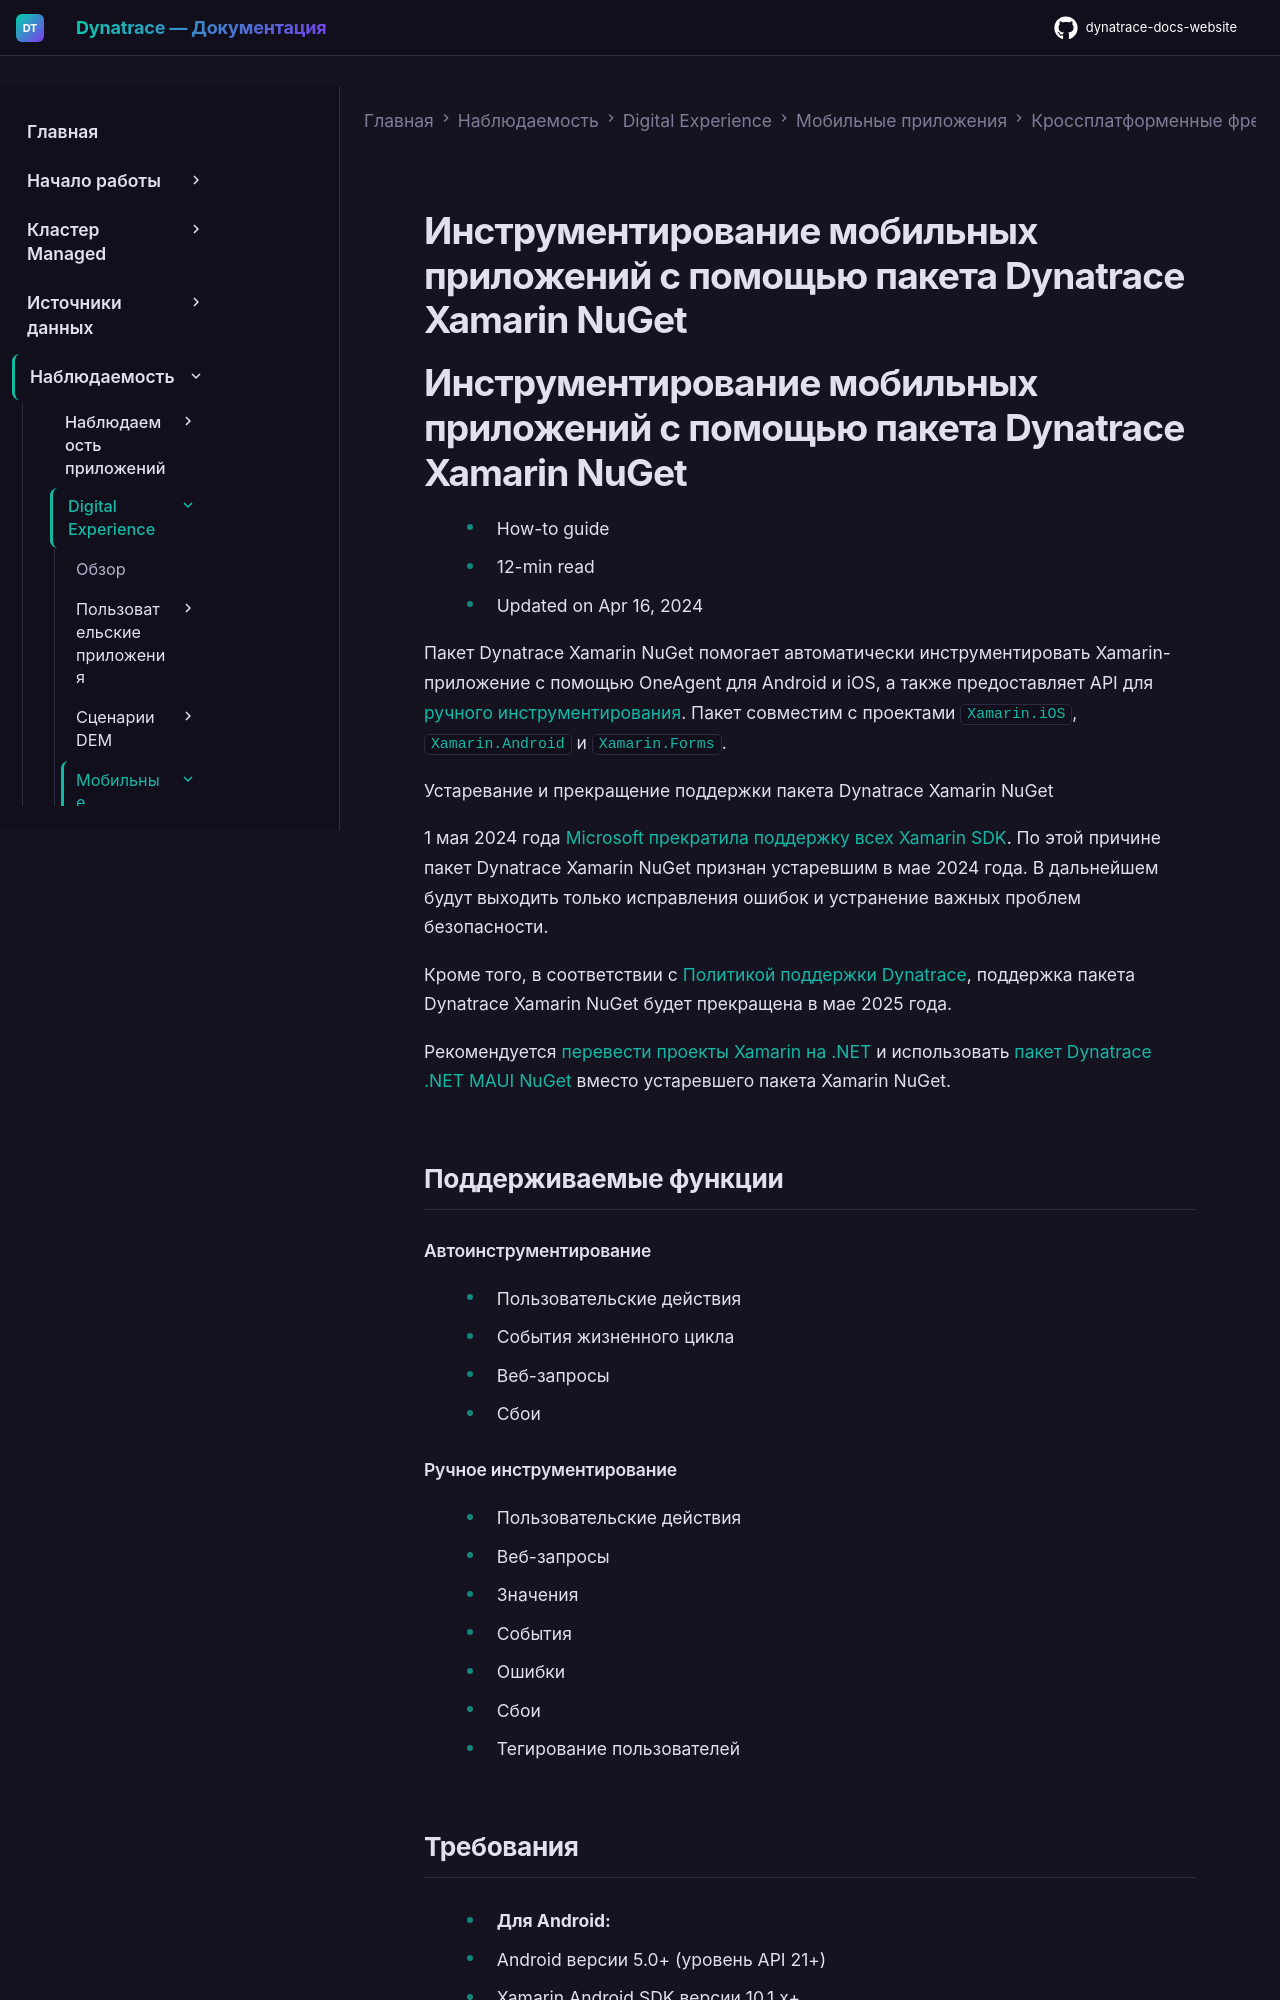

repository: Yerkebulan-Ardabayev/dynatrace-docs-website · page: managed-ru/observe/digital-experience/mobile-applications/cross-platform-frameworks/xamarin-nuget/index.html · generator: mkdocs

---
title: Инструментирование мобильных приложений с помощью пакета Dynatrace Xamarin NuGet
source: https://docs.dynatrace.com/managed/observe/digital-experience/mobile-applications/cross-platform-frameworks/xamarin-nuget
scraped: 2026-05-12T11:23:39.531111
---

# Инструментирование мобильных приложений с помощью пакета Dynatrace Xamarin NuGet

# Инструментирование мобильных приложений с помощью пакета Dynatrace Xamarin NuGet

* How-to guide
* 12-min read
* Updated on Apr 16, 2024

Пакет Dynatrace Xamarin NuGet помогает автоматически инструментировать Xamarin-приложение с помощью OneAgent для Android и iOS, а также предоставляет API для [ручного инструментирования](#usage-mobile-agent). Пакет совместим с проектами `Xamarin.iOS`, `Xamarin.Android` и `Xamarin.Forms`.

Устаревание и прекращение поддержки пакета Dynatrace Xamarin NuGet

1 мая 2024 года [Microsoft прекратила поддержку всех Xamarin SDK](https://dotnet.microsoft.com/en-us/platform/support/policy/xamarin#microsoft-support). По этой причине пакет Dynatrace Xamarin NuGet признан устаревшим в мае 2024 года. В дальнейшем будут выходить только исправления ошибок и устранение важных проблем безопасности.

Кроме того, в соответствии с [Политикой поддержки Dynatrace](https://www.dynatrace.com/company/trust-center/support-policy/), поддержка пакета Dynatrace Xamarin NuGet будет прекращена в мае 2025 года.

Рекомендуется [перевести проекты Xamarin на .NET](https://learn.microsoft.com/en-gb/dotnet/maui/migration) и использовать [пакет Dynatrace .NET MAUI NuGet](/managed/observe/digital-experience/mobile-applications/cross-platform-frameworks/maui "Выполняйте мониторинг .NET MAUI-приложений с помощью Dynatrace OneAgent.") вместо устаревшего пакета Xamarin NuGet.

## Поддерживаемые функции

#### Автоинструментирование

* Пользовательские действия
* События жизненного цикла
* Веб-запросы
* Сбои
